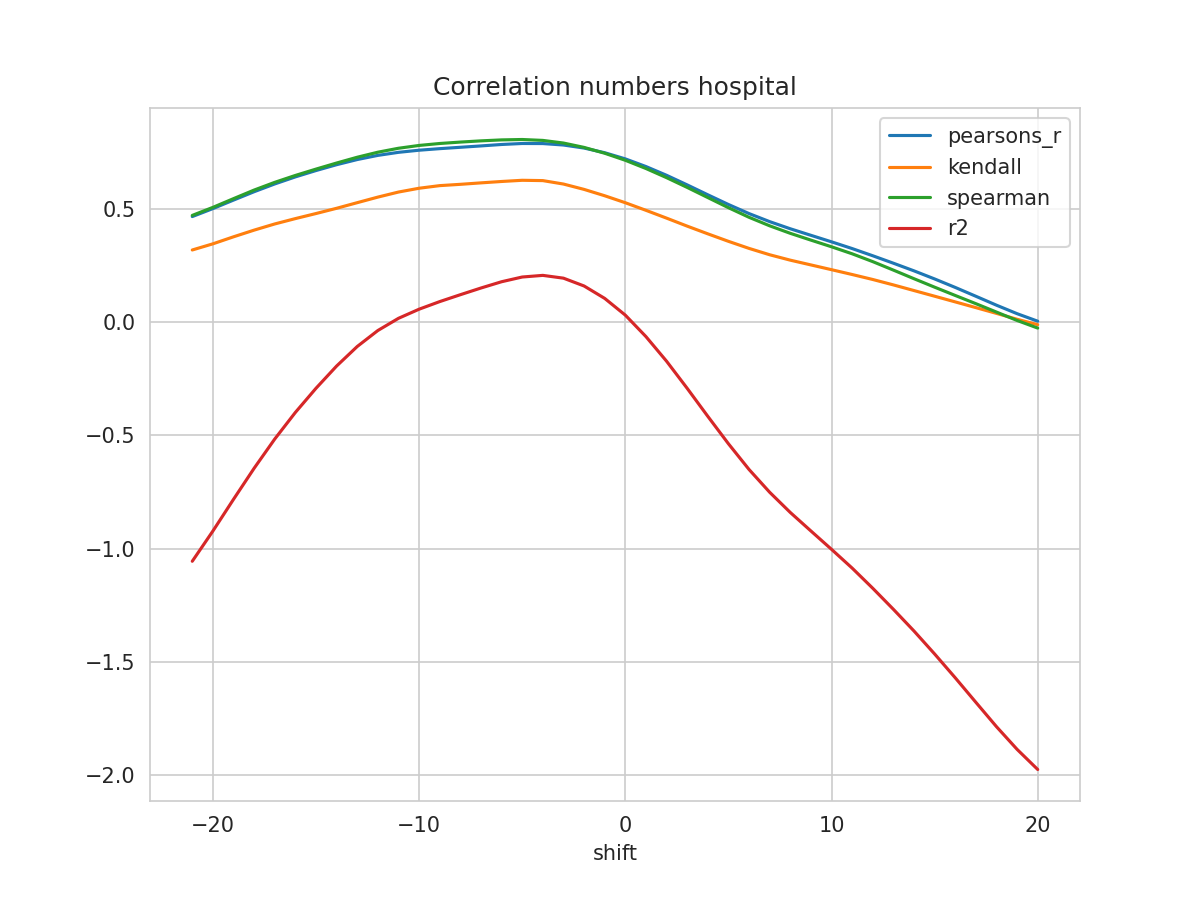

Values plotted in this chart, from the file beside it:
shift, N, pearsons_r, kendall, spearman, mse, explained_variance_score, r2, rmse
-21, 331, 0.4648, 0.3174, 0.47, 0.02575, -1.05, -1.056, 0.1605
-20, 332, 0.5, 0.3445, 0.5054, 0.0243, -0.9173, -0.9225, 0.1559
-19, 333, 0.5375, 0.3755, 0.5439, 0.02276, -0.7781, -0.7826, 0.1509
-18, 334, 0.5745, 0.405, 0.5818, 0.02123, -0.6417, -0.6455, 0.1457
-17, 335, 0.6088, 0.4322, 0.6158, 0.0198, -0.5134, -0.5166, 0.1407
-16, 336, 0.6399, 0.4559, 0.6463, 0.01847, -0.3968, -0.3992, 0.1359
-15, 337, 0.6679, 0.4782, 0.6743, 0.01728, -0.291, -0.2927, 0.1314
-14, 338, 0.6937, 0.5013, 0.7011, 0.01616, -0.1934, -0.1946, 0.1271
-13, 339, 0.7164, 0.5261, 0.7266, 0.01516, -0.1076, -0.1084, 0.1231
-12, 340, 0.7347, 0.5507, 0.7488, 0.01435, -0.03739, -0.03787, 0.1198
-11, 341, 0.7482, 0.573, 0.7662, 0.01374, 0.01624, 0.01591, 0.1172
-10, 342, 0.7576, 0.5898, 0.7786, 0.0133, 0.05634, 0.05615, 0.1153
-9, 343, 0.7645, 0.6013, 0.7872, 0.01295, 0.08976, 0.08968, 0.1138
-8, 344, 0.7705, 0.607, 0.7935, 0.01264, 0.1201, 0.1201, 0.1124
-7, 345, 0.7765, 0.6135, 0.7988, 0.01233, 0.1496, 0.1496, 0.111
-6, 345, 0.7828, 0.6196, 0.8031, 0.01205, 0.1773, 0.1773, 0.1098
-5, 345, 0.7872, 0.6249, 0.8048, 0.01184, 0.1982, 0.1981, 0.1088
-4, 345, 0.7869, 0.6235, 0.8008, 0.01184, 0.2055, 0.2054, 0.1088
-3, 345, 0.7805, 0.6083, 0.7892, 0.0121, 0.1933, 0.1931, 0.11
-2, 345, 0.7671, 0.5847, 0.77, 0.01268, 0.1589, 0.1586, 0.1126
-1, 345, 0.7465, 0.5566, 0.7442, 0.01355, 0.1042, 0.1038, 0.1164
0, 345, 0.7193, 0.5259, 0.7131, 0.01472, 0.03039, 0.02995, 0.1213
1, 345, 0.6856, 0.4924, 0.6768, 0.01617, -0.06423, -0.06472, 0.1272
2, 345, 0.6469, 0.4579, 0.6365, 0.01784, -0.1727, -0.1733, 0.1336
3, 345, 0.6046, 0.4226, 0.5934, 0.01966, -0.2924, -0.293, 0.1402
4, 345, 0.5609, 0.3887, 0.5487, 0.02154, -0.4159, -0.4165, 0.1468
5, 345, 0.5181, 0.3556, 0.504, 0.02339, -0.5367, -0.5374, 0.1529
6, 345, 0.478, 0.3244, 0.4616, 0.02512, -0.6503, -0.651, 0.1585
7, 345, 0.4425, 0.2963, 0.424, 0.02664, -0.7508, -0.7514, 0.1632
8, 345, 0.411, 0.2725, 0.3909, 0.028, -0.84, -0.8406, 0.1673
9, 345, 0.3821, 0.2515, 0.3609, 0.02924, -0.9216, -0.9223, 0.171
10, 345, 0.3534, 0.2305, 0.3315, 0.03049, -1.003, -1.003, 0.1746
11, 345, 0.3237, 0.2092, 0.3006, 0.03177, -1.085, -1.086, 0.1782
12, 345, 0.2919, 0.1872, 0.266, 0.03315, -1.174, -1.175, 0.1821
13, 345, 0.259, 0.1633, 0.2286, 0.03456, -1.267, -1.268, 0.1859
14, 345, 0.2253, 0.1384, 0.1906, 0.03602, -1.363, -1.364, 0.1898
15, 345, 0.1896, 0.1134, 0.1533, 0.03755, -1.464, -1.465, 0.1938
16, 345, 0.1522, 0.08834, 0.1167, 0.03917, -1.569, -1.57, 0.1979
17, 345, 0.1132, 0.06309, 0.08052, 0.04086, -1.678, -1.678, 0.2021
18, 345, 0.07379, 0.03766, 0.04348, 0.04259, -1.785, -1.786, 0.2064
19, 345, 0.03636, 0.01169, 0.006354, 0.04424, -1.885, -1.886, 0.2103
20, 345, 0.003163, -0.01217, -0.02717, 0.04571, -1.974, -1.975, 0.2138
